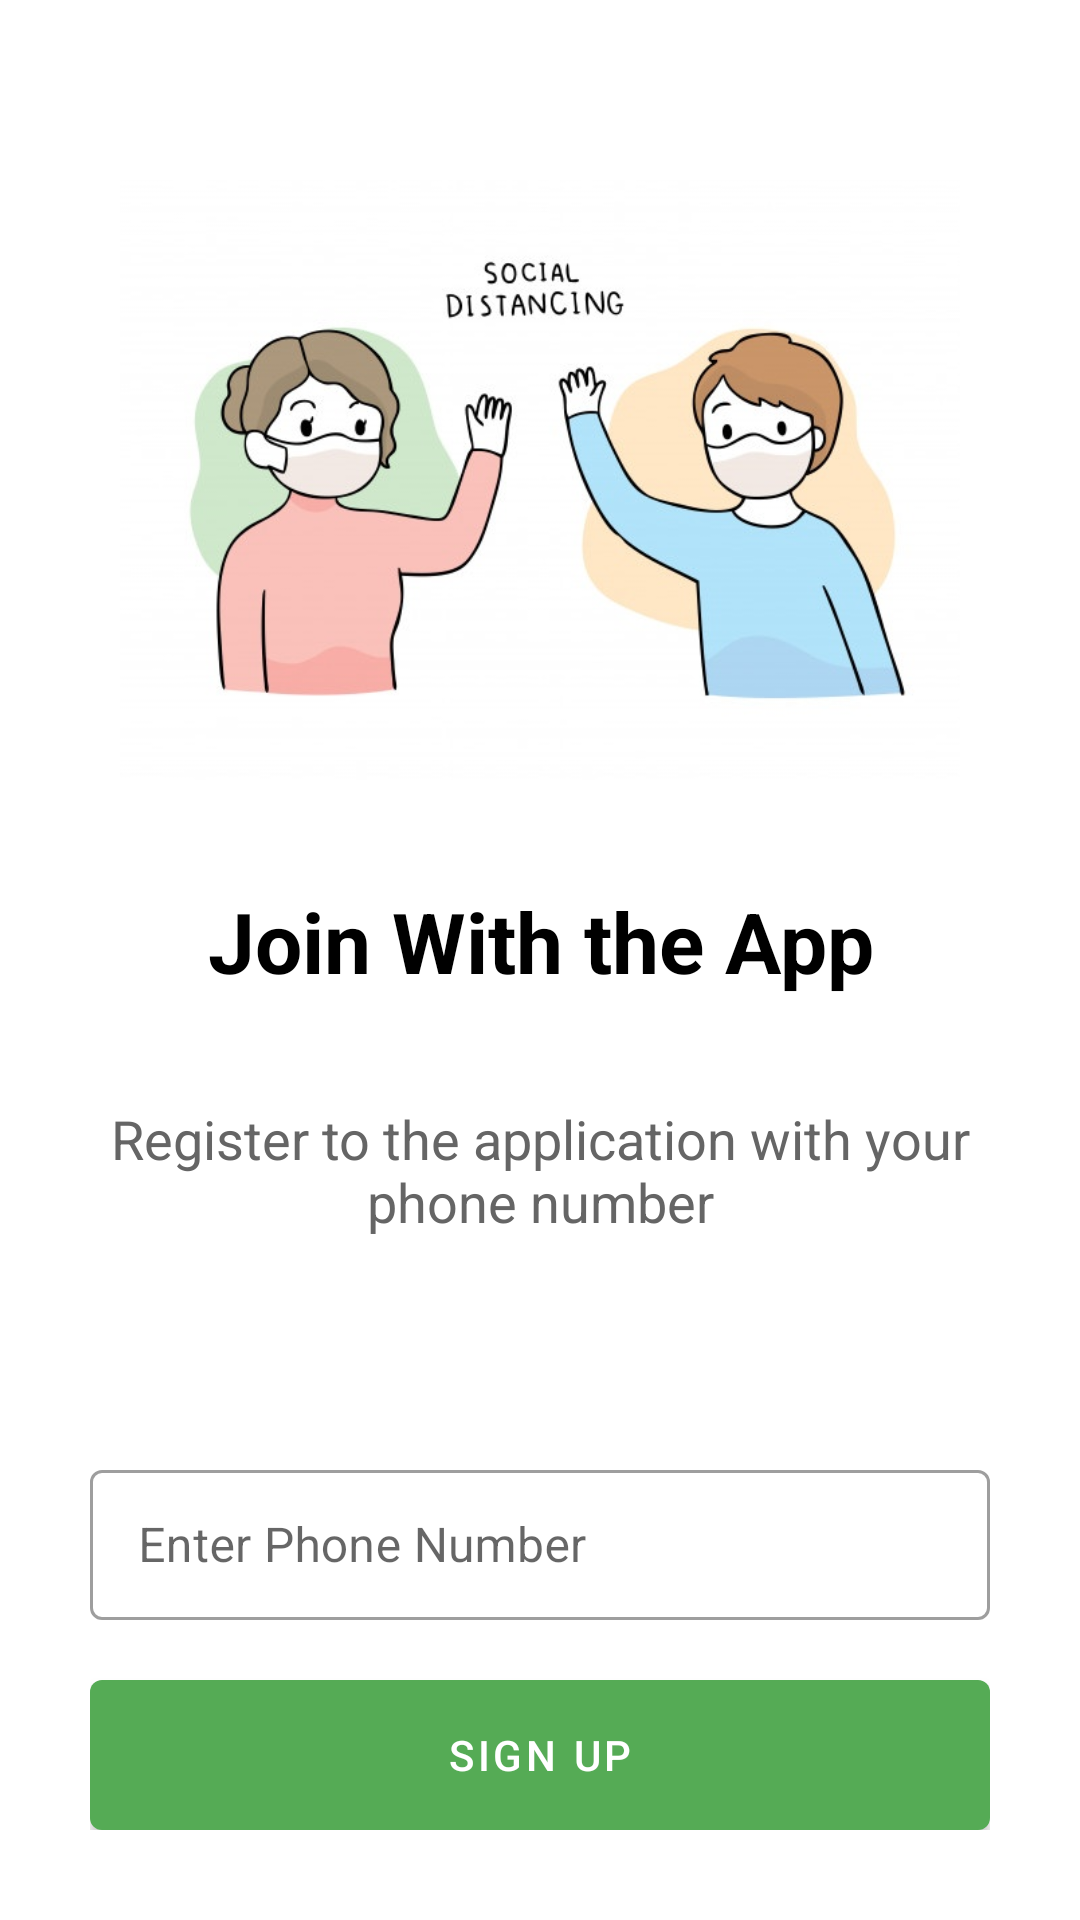

Android layout source for this screen:
<!-- AndroidManifest.xml: application theme Theme.Socialdistancereminder -->
<!-- res/layout/sdr_signup_fragment.xml -->
<?xml version="1.0" encoding="utf-8"?>
<LinearLayout xmlns:android="http://schemas.android.com/apk/res/android"
    xmlns:app="http://schemas.android.com/apk/res-auto"
    xmlns:tools="http://schemas.android.com/tools"
    android:id="@+id/sign_up"
    android:layout_width="match_parent"
    android:layout_height="match_parent"
    android:orientation="vertical"
    android:padding="30dp"
    android:layout_marginBottom="20dp"
    android:layout_gravity="center_horizontal">

    <ImageView
        android:layout_width="@dimen/img_width"
        android:layout_height="@dimen/img_height"
        android:layout_gravity="center_horizontal"
        android:layout_marginTop="30dp"
        app:srcCompat="@drawable/sign_up" />

    <TextView
        android:layout_width="wrap_content"
        android:layout_height="wrap_content"
        android:layout_marginTop="35dp"
        android:text="@string/signup_heading"
        android:textAllCaps="false"
        android:textColor="@color/intro_title_color"
        android:textSize="28dp"
        android:textAlignment="center"
        android:textStyle="bold"
        android:layout_gravity="center_horizontal" />

    <TextView
        android:layout_width="wrap_content"
        android:layout_height="wrap_content"
        android:layout_marginTop="35dp"
        android:text="@string/signup_description"
        android:textAllCaps="false"
        android:textColor="@color/intro_description_color"
        android:textSize="18dp"
        android:textAlignment="center"
        android:layout_gravity="center_horizontal" />

    <LinearLayout
        android:layout_width="match_parent"
        android:layout_height="fill_parent"
        android:layout_gravity="bottom"
        android:orientation="vertical"
        android:gravity="bottom">

        <com.google.android.material.textfield.TextInputLayout
            style="@style/Widget.MaterialComponents.TextInputLayout.OutlinedBox"
            android:layout_width="match_parent"
            android:layout_height="wrap_content"
            android:layout_marginTop="55dp"
            android:hint="@string/hint_phone_number">

            <com.google.android.material.textfield.TextInputEditText
                android:id="@+id/phone_number_text_input"
                android:layout_width="match_parent"
                android:layout_height="50dp"
                android:inputType="text"
                android:maxLines="1" />
        </com.google.android.material.textfield.TextInputLayout>

        <com.google.android.material.button.MaterialButton
            android:id="@+id/signup_button"
            android:layout_width="match_parent"
            android:layout_height="50dp"
            android:layout_marginTop="20dp"
            android:insetTop="0dp"
            android:insetBottom="0dp"
            android:text="@string/button_signup" />

    </LinearLayout>

</LinearLayout>
<!-- resources referenced by this layout -->
<resources>
  <color name="intro_description_color">#656565</color>
  <color name="intro_title_color">#000000</color>
  <dimen name="img_height">200dp</dimen>
  <dimen name="img_width">300dp</dimen>
  <!-- drawable sign_up: jpg bitmap (drawable, 43709 bytes) -->
  <string name="button_signup">Sign Up</string>
  <string name="hint_phone_number">Enter Phone Number</string>
  <string name="signup_description">Register to the application with your phone number</string>
  <string name="signup_heading">Join With the App</string>
  <style name="Theme.Socialdistancereminder" parent="Theme.MaterialComponents.Light.NoActionBar">
          
          <item name="colorPrimary">@color/colorPrimary</item>
          <item name="colorPrimaryVariant">@color/colorPrimaryDark</item>
          <item name="colorOnPrimary">@color/white</item>
          
          <item name="colorSecondary">@color/colorPrimary</item>
          <item name="colorSecondaryVariant">@color/colorPrimaryDark</item>
          <item name="colorOnSecondary">@color/black</item>
          
          <item name="android:statusBarColor" tools:targetApi="l">?attr/colorPrimaryVariant</item>
          
      </style>
  <color name="colorPrimary">#55ab55</color>
  <color name="colorPrimaryDark">#448844</color>
  <color name="white">#FFFFFFFF</color>
  <color name="black">#FF000000</color>
</resources>
